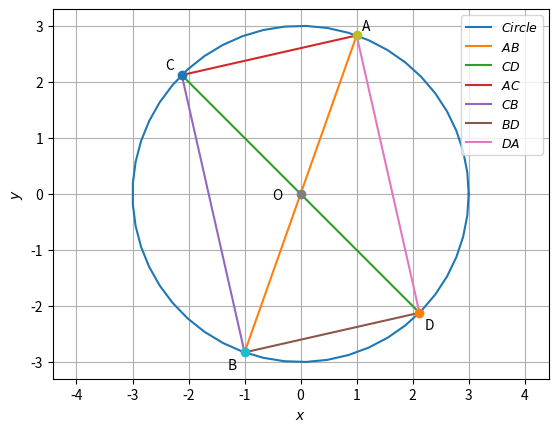

Write the Python code that produced this figure.
# -*- coding: utf-8 -*-
"""Untitled19.ipynb

Automatically generated by Colaboratory.

Original file is located at
    https://colab.research.google.com/<link-removed>
"""

import numpy as np
import matplotlib.pyplot as plt
import math

# Generating points on a circle
def circ_gen(O,r):
	len = 50
	theta = np.linspace(0,2*np.pi,len)
	x_circ = np.zeros((2,len))
	x_circ[0,:] = r*np.cos(theta)
	x_circ[1,:] = r*np.sin(theta)
	x_circ = (x_circ.T + O).T
	return x_circ

# Generating a Circle of radius 3
x_circ = circ_gen(0,3)

# Plotting the Circle
plt.plot(x_circ[0,:],x_circ[1,:],label='$Circle$')


# Generating the line points
def line_gen(X,Y):
  len =10
  x = np.zeros((2,len))
  lam_1 = np.linspace(0,1,len)
  for i in range(len):
    temp1 = X + lam_1[i]*(Y-X)
    x[:,i]= temp1.T
  return x

# Generating points on the circle
O = np.array([0,0])
A = np.array([1,2*(math.sqrt(2))])
B = np.array([-1,-2*(math.sqrt(2))])
C = np.array([-3*(1/(math.sqrt(2))),3*(1/(math.sqrt(2)))])
D = np.array([3*(1/(math.sqrt(2))),-3*(1/(math.sqrt(2)))])

# AB, CD are Diagonals which are not perpendicular
# AC, CB, BD, DA are sides of the Quadrilateral ACBD
# Generating the lines AB, CD, AC, CB, BD, DA
x_AB = line_gen(A,B)
x_CD = line_gen(C,D)
x_AC = line_gen(A,C)
x_CB = line_gen(C,B)
x_BD = line_gen(B,D)
x_DA = line_gen(D,A)

# Plotting all the lines AB, CD, AC, CB, BD, DA
plt.plot(x_AB[0,:],x_AB[1,:],label='$AB$')
plt.plot(x_CD[0,:],x_CD[1,:],label='$CD$')
plt.plot(x_AC[0,:],x_AC[1,:],label='$AC$')
plt.plot(x_CB[0,:],x_CB[1,:],label='$CB$')
plt.plot(x_BD[0,:],x_BD[1,:],label='$BD$')
plt.plot(x_DA[0,:],x_DA[1,:],label='$DA$')

# Labelling Points
plt.plot(O[0], O[1], 'o')
plt.text(O[0] - (0.5), O[1] - (0.1) , 'O')
plt.plot(A[0], A[1], 'o')
plt.text(A[0] + (0.1), A[1] + (0.1) , 'A')
plt.plot(B[0], B[1], 'o')
plt.text(B[0] - (0.3), B[1] - (0.3) , 'B')
plt.plot(C[0], C[1], 'o')
plt.text(C[0] - (0.3), C[1] + (0.1) , 'C')
plt.plot(D[0], D[1], 'o')
plt.text(D[0] + (0.1), D[1] - (0.3) , 'D')

plt.xlabel('$x$')
plt.ylabel('$y$')
plt.legend(loc='upper right', fontsize = 9)
plt.grid()
plt.axis('equal')
plt.show()

# Since the Diagonals(AB and CD) of the Quadrilateral ACBD are of equal length and bisecting each other, hence it is a Rectangle which can be verified from the figure
# Hence, the Quadrilateral ACBD is a Rectangle when the Diameters(AB and CD) are not perpendicular.